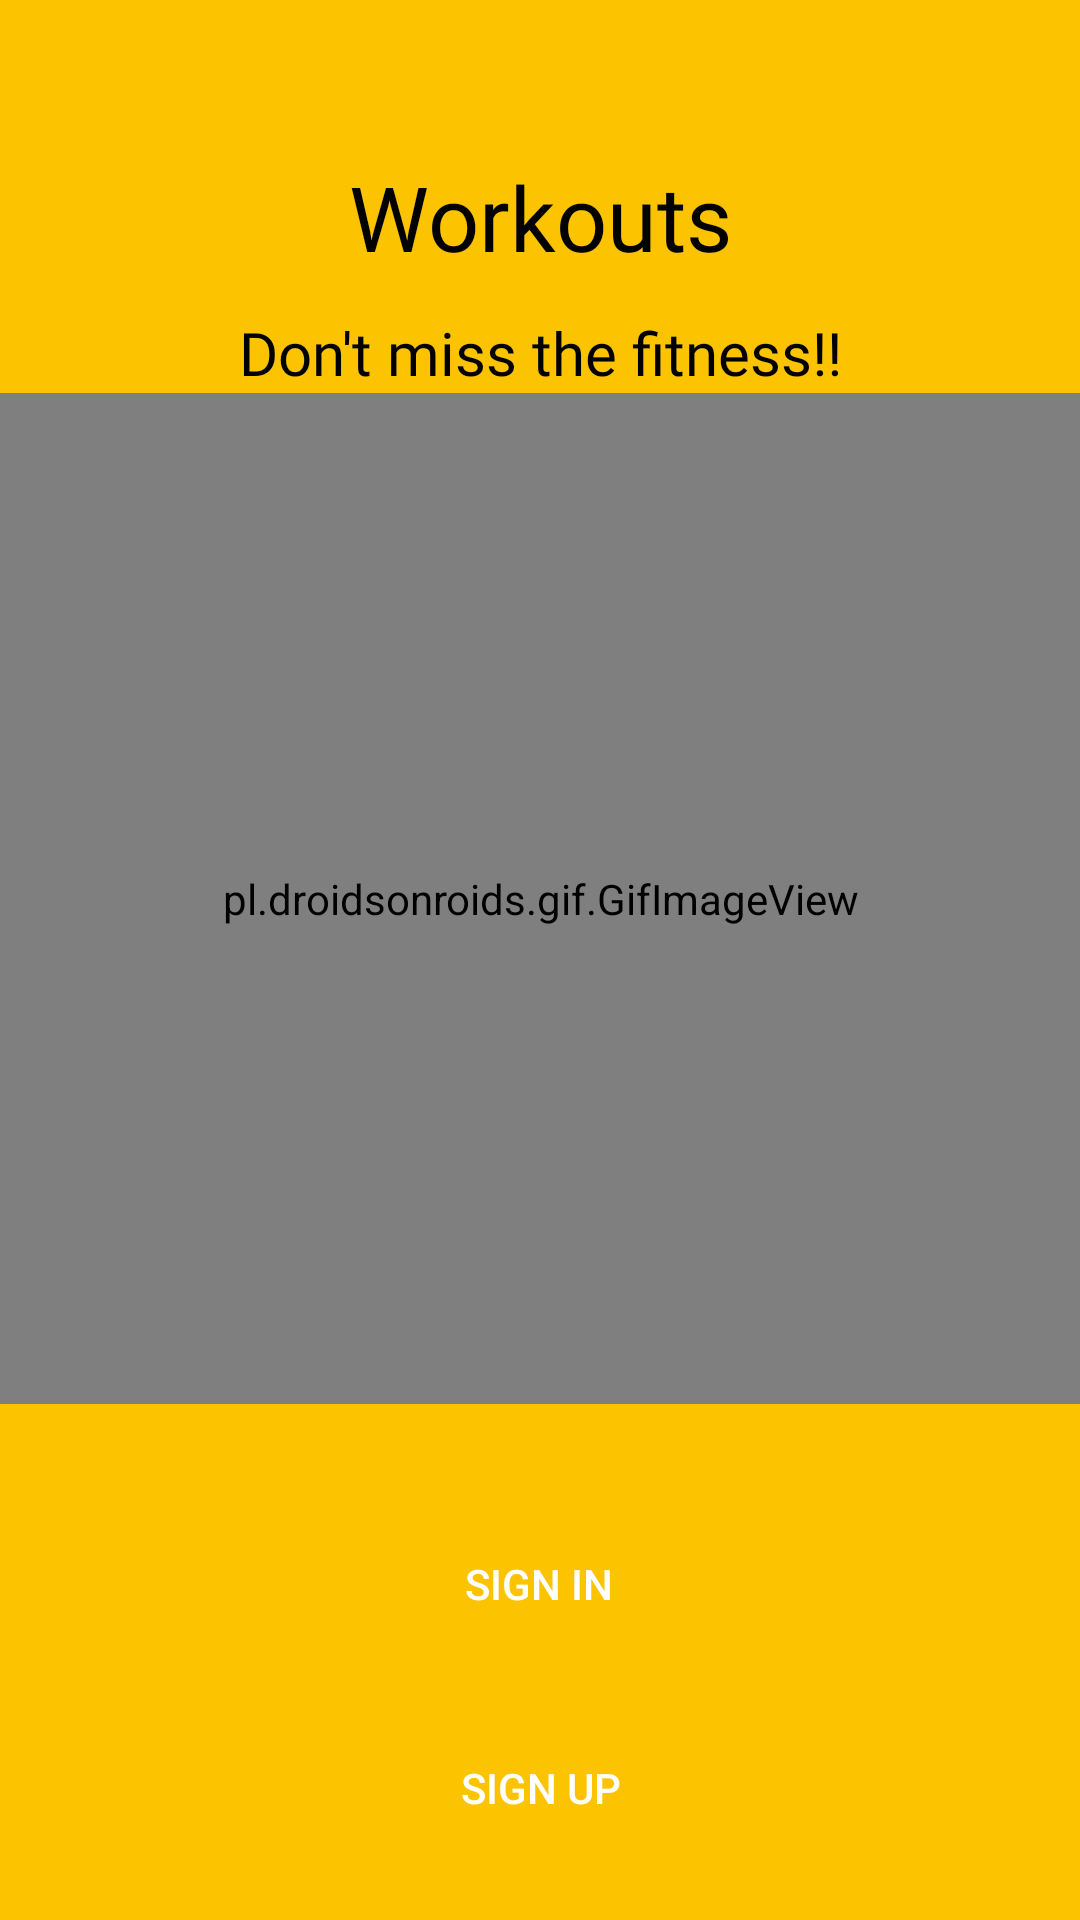

Reconstruct the res/layout file that produces this screen, plus the resources it refers to.
<!-- AndroidManifest.xml: application theme AppTheme -->
<!-- res/layout/activity_welcome.xml -->
<?xml version="1.0" encoding="utf-8"?>
<androidx.constraintlayout.widget.ConstraintLayout xmlns:android="http://schemas.android.com/apk/res/android"
    xmlns:app="http://schemas.android.com/apk/res-auto"
    xmlns:tools="http://schemas.android.com/tools"
    android:layout_width="match_parent"
    android:layout_height="match_parent"
    android:background="#fbc300"
    tools:context=".Ex_activities.Welcome">

    <TextView
        android:id="@+id/textView"
        android:layout_width="match_parent"
        android:layout_height="wrap_content"
        android:layout_marginTop="52dp"
        android:fontFamily="@font/aclonica"
        android:text="Workouts"
        android:textAlignment="center"
        android:textAllCaps="false"
        android:textColor="@color/black"
        android:textSize="30sp"
        app:layout_constraintEnd_toEndOf="parent"
        app:layout_constraintHorizontal_bias="0.0"
        app:layout_constraintStart_toStartOf="parent"
        app:layout_constraintTop_toTopOf="parent" />

    <TextView
        android:id="@+id/textView2"
        android:layout_width="match_parent"
        android:layout_height="wrap_content"
        android:layout_marginTop="104dp"
        android:fontFamily="@font/adamina"
        android:text="Don't miss the fitness!!"
        android:textAlignment="center"
        android:textAllCaps="false"
        android:textColor="@color/black"
        android:textSize="20sp"
        app:layout_constraintEnd_toEndOf="parent"
        app:layout_constraintHorizontal_bias="0.0"
        app:layout_constraintStart_toStartOf="parent"
        app:layout_constraintTop_toTopOf="parent" />

    <pl.droidsonroids.gif.GifImageView
        android:id="@+id/gifImageView"
        android:layout_width="410dp"
        android:layout_height="337dp"
        android:src="@drawable/welcome"
        app:layout_constraintEnd_toEndOf="parent"
        app:layout_constraintStart_toStartOf="parent"
        app:layout_constraintTop_toBottomOf="@+id/textView2" />


    <androidx.appcompat.widget.AppCompatButton
        android:layout_width="300dp"
        android:layout_height="wrap_content"
        android:layout_marginBottom="20dp"
        android:background="@drawable/button"
        android:text="Sign In"
        android:onClick="signin"
        android:textColor="@color/white"
        android:gravity="center"
        app:layout_constraintBottom_toTopOf="@+id/button2"
        app:layout_constraintEnd_toEndOf="parent"
        app:layout_constraintHorizontal_bias="0.495"
        app:layout_constraintStart_toStartOf="parent"
        tools:ignore="SpeakableTextPresentCheck" />

    <androidx.appcompat.widget.AppCompatButton
        android:id="@+id/button2"
        android:layout_width="300dp"
        android:layout_height="wrap_content"
        android:layout_marginTop="40dp"
        android:gravity="center"
        android:text="Sign Up"
        android:onClick="signup"
        android:textColor="@color/white"
        android:background="@drawable/button"
        android:layout_marginBottom="20dp"
        app:layout_constraintBottom_toBottomOf="parent"
        app:layout_constraintEnd_toEndOf="parent"
        app:layout_constraintHorizontal_bias="0.504"
        app:layout_constraintStart_toStartOf="parent"
        app:layout_constraintVertical_bias="0.969"
        tools:ignore="SpeakableTextPresentCheck" />

</androidx.constraintlayout.widget.ConstraintLayout>
<!-- resources referenced by this layout -->
<resources>
  <color name="black">#ff000000</color>
  <color name="white">#ffffffff</color>
  <!-- drawable welcome: gif bitmap (drawable, 27028 bytes) -->
  <style name="AppTheme" parent="Base.AppTheme">&gt;
          <item name="actionBarStyle">@style/MyActionBar</item>
          <item name="colorAccent">@color/colorAccent</item>
          <item name="colorPrimary">@color/activeColor</item>
          <item name="colorControlNormal">@color/black</item>
          <item name="drawerArrowStyle">@style/DrawerIconStyle</item>
          <item name="colorPrimaryDark">@color/colorPrimaryDark</item>
          <item name="android:textColorSecondary">@color/white</item>
      </style>
  <style name="Base.AppTheme" parent="Theme.MaterialComponents.Light.DarkActionBar">
          <item name="actionBarStyle">@style/MyActionBar</item>
          <item name="colorAccent">@color/colorAccent</item>
          <item name="drawerArrowStyle">@style/DrawerIconStyle</item>
          <item name="colorPrimary">#FF8F00</item>
          <item name="colorPrimaryDark">@color/colorPrimaryDark</item>
      </style>
  <style name="MyActionBar" parent="@style/Widget.AppCompat.ActionBar.Solid">
          <item name="titleTextStyle">@style/MyTitleTextStyle</item>
      </style>
  <color name="colorAccent">#324EE8</color>
  <color name="activeColor">#FF9800</color>
  <style name="DrawerIconStyle" parent="Widget.AppCompat.DrawerArrowToggle">
          <item name="color">@color/black</item>
          <item name="colorControlNormal">@color/black</item>
      </style>
  <color name="colorPrimaryDark">#000</color>
  <style name="MyTitleTextStyle" parent="@style/TextAppearance.AppCompat.Widget.ActionBar.Title">
          <item name="android:textColor">@color/black</item>
      </style>
</resources>
